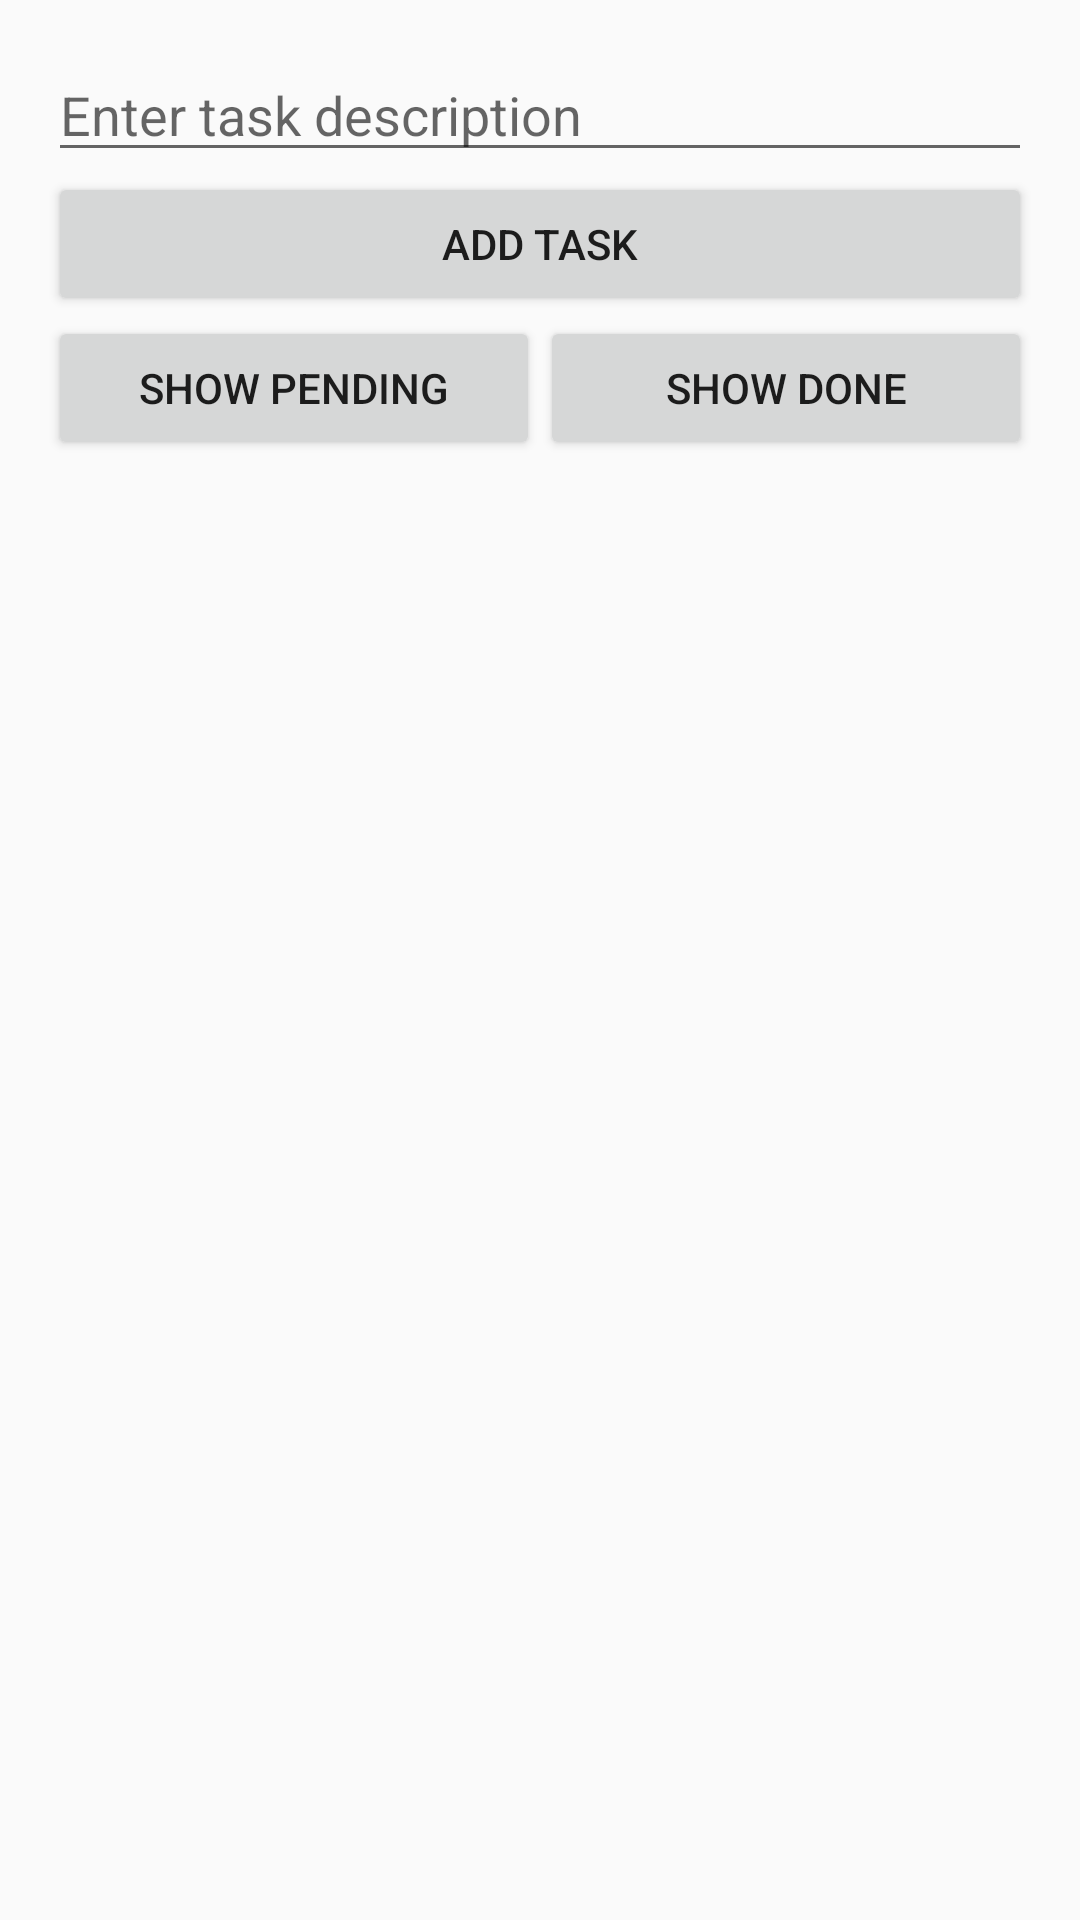

Write the Android layout XML for this screen, with the resource values it uses.
<!-- AndroidManifest.xml: activity theme Theme.ExamenEventosRecordatorios -->
<!-- res/layout/activity_main.xml -->
<LinearLayout xmlns:android="http://schemas.android.com/apk/res/android"
    android:layout_width="match_parent"
    android:layout_height="match_parent"
    android:orientation="vertical"
    android:padding="16dp">

    <EditText
        android:id="@+id/editTextTask"
        android:layout_width="match_parent"
        android:layout_height="wrap_content"
        android:hint="Enter task description" />

    <Button
        android:id="@+id/buttonAddTask"
        android:layout_width="match_parent"
        android:layout_height="wrap_content"
        android:text="Add Task" />

    <LinearLayout
        android:layout_width="match_parent"
        android:layout_height="wrap_content"
        android:orientation="horizontal">

        <Button
            android:id="@+id/buttonShowPending"
            android:layout_width="0dp"
            android:layout_height="wrap_content"
            android:layout_weight="1"
            android:text="Show Pending" />

        <Button
            android:id="@+id/buttonShowDone"
            android:layout_width="0dp"
            android:layout_height="wrap_content"
            android:layout_weight="1"
            android:text="Show Done" />
    </LinearLayout>

    <ListView
        android:id="@+id/listViewTasks"
        android:layout_width="match_parent"
        android:layout_height="0dp"
        android:layout_weight="1" />
</LinearLayout>
<!-- resources referenced by this layout -->
<resources>
  <style name="Theme.ExamenEventosRecordatorios" parent="android:Theme.Material.Light.NoActionBar" />
</resources>
